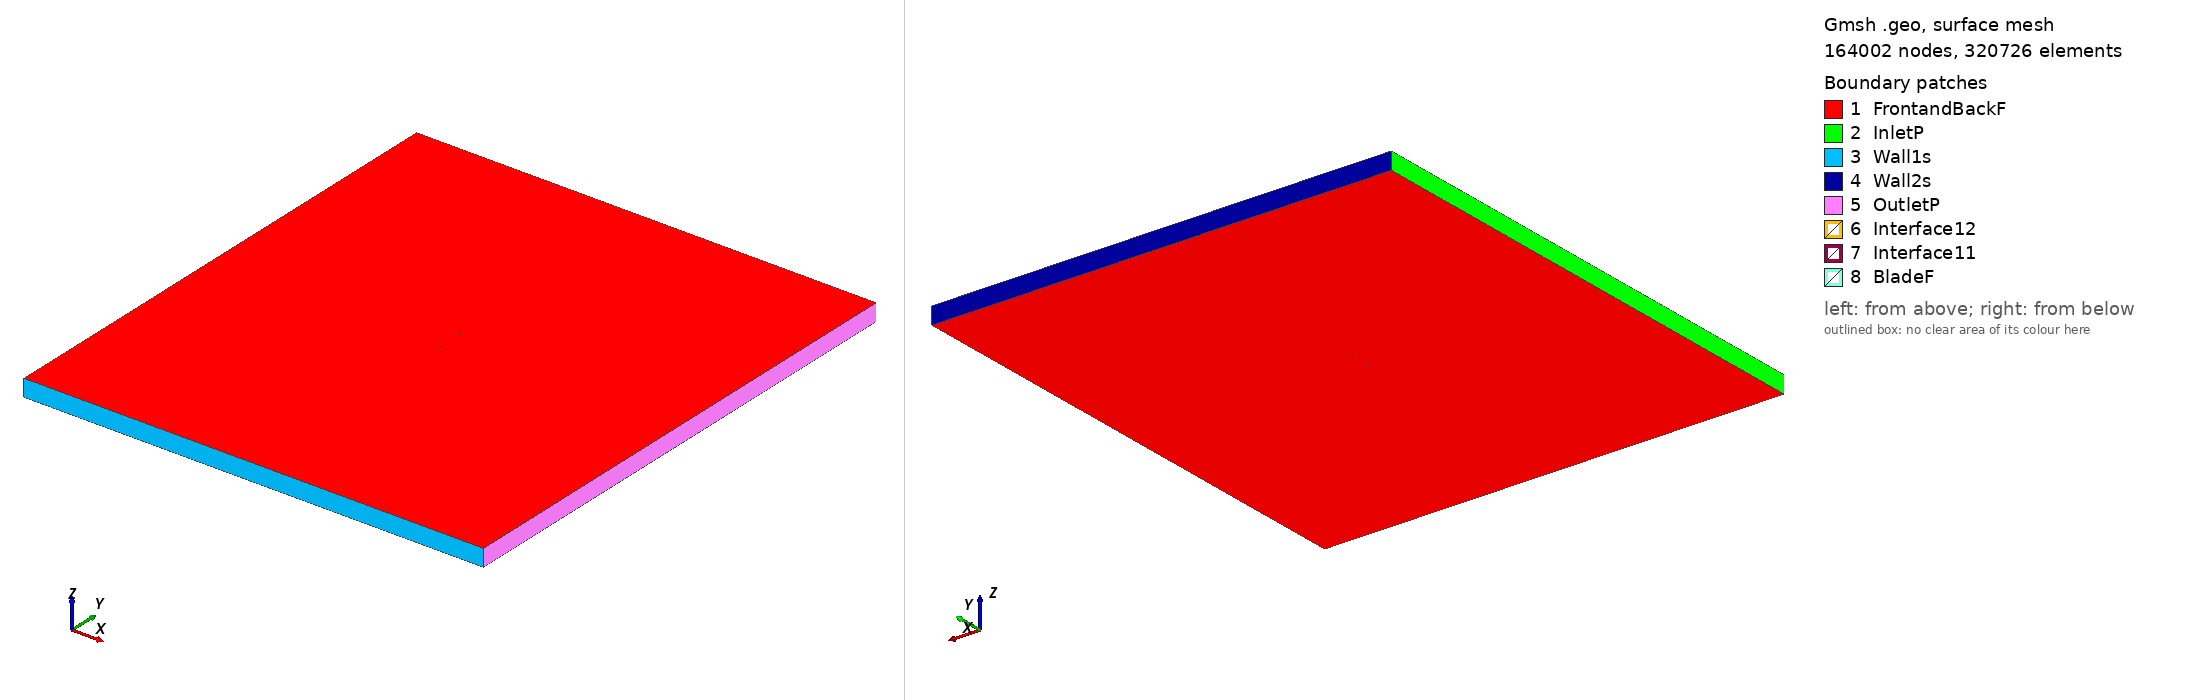

Gmsh geometry script, surface-meshed: 164002 nodes, 320726 surface elements. Boundary patches (legend numbers): 1 FrontandBackF, 2 InletP, 3 Wall1s, 4 Wall2s, 5 OutletP, 6 Interface12, 7 Interface11, 8 BladeF. Left view from above one corner, right view from below the opposite corner. Legend entries are the model's physical surfaces. The drawing asked Gmsh for element sizes between 1% and 20% of the model's largest extent; the script's own settings can give other sizes.

=== fx79w470a_tsr_0.5412_aoa_-0.30684.geo (drawn) ===
SetFactory("OpenCASCADE");

Point(1) = {0.074973, 0.715826, 0, 1.0};
Point(2) = {0.074815, 0.715474, 0, 1.0};
Point(3) = {0.074302, 0.721348, 0, 1.0};
Point(4) = {0.073491, 0.723487, 0, 1.0};
Point(5) = {0.072368, 0.725071, 0, 1.0};
Point(6) = {0.070937, 0.726336, 0, 1.0};
Point(7) = {0.069204, 0.726963, 0, 1.0};
Point(8) = {0.067177, 0.727328, 0, 1.0};
Point(9) = {0.064861, 0.727716, 0, 1.0};
Point(10) = {0.062265, 0.728359, 0, 1.0};
Point(11) = {0.059404, 0.729133, 0, 1.0};
Point(12) = {0.056285, 0.730007, 0, 1.0};
Point(13) = {0.052924, 0.730994, 0, 1.0};
Point(14) = {0.049336, 0.732055, 0, 1.0};
Point(15) = {0.045537, 0.733185, 0, 1.0};
Point(16) = {0.041542, 0.734403, 0, 1.0};
Point(17) = {0.037366, 0.735758, 0, 1.0};
Point(18) = {0.033029, 0.737176, 0, 1.0};
Point(19) = {0.028551, 0.738626, 0, 1.0};
Point(20) = {0.023950, 0.740123, 0, 1.0};
Point(21) = {0.019245, 0.741671, 0, 1.0};
Point(22) = {0.014458, 0.743171, 0, 1.0};
Point(23) = {0.009608, 0.744507, 0, 1.0};
Point(24) = {0.004717, 0.745684, 0, 1.0};
Point(25) = {-0.000194, 0.746781, 0, 1.0};
Point(26) = {-0.005104, 0.747802, 0, 1.0};
Point(27) = {-0.009993, 0.748667, 0, 1.0};
Point(28) = {-0.014840, 0.749386, 0, 1.0};
Point(29) = {-0.019622, 0.749866, 0, 1.0};
Point(30) = {-0.024319, 0.750000, 0, 1.0};
Point(31) = {-0.028911, 0.749813, 0, 1.0};
Point(32) = {-0.033379, 0.749284, 0, 1.0};
Point(33) = {-0.037703, 0.748436, 0, 1.0};
Point(34) = {-0.041865, 0.747257, 0, 1.0};
Point(35) = {-0.045846, 0.745772, 0, 1.0};
Point(36) = {-0.049630, 0.743951, 0, 1.0};
Point(37) = {-0.053201, 0.741858, 0, 1.0};
Point(38) = {-0.056544, 0.739576, 0, 1.0};
Point(39) = {-0.059645, 0.737169, 0, 1.0};
Point(40) = {-0.062489, 0.734659, 0, 1.0};
Point(41) = {-0.065067, 0.732016, 0, 1.0};
Point(42) = {-0.067367, 0.729228, 0, 1.0};
Point(43) = {-0.069377, 0.726427, 0, 1.0};
Point(44) = {-0.071092, 0.723792, 0, 1.0};
Point(45) = {-0.072502, 0.721291, 0, 1.0};
Point(46) = {-0.073604, 0.718879, 0, 1.0};
Point(47) = {-0.074390, 0.716347, 0, 1.0};
Point(48) = {-0.074858, 0.713951, 0, 1.0};
Point(49) = {-0.074999, 0.710209, 0, 1.0};
Point(50) = {-0.074830, 0.708710, 0, 1.0};
Point(51) = {-0.074338, 0.706715, 0, 1.0};
Point(52) = {-0.073528, 0.704788, 0, 1.0};
Point(53) = {-0.072404, 0.703012, 0, 1.0};
Point(54) = {-0.070971, 0.701200, 0, 1.0};
Point(55) = {-0.069232, 0.699452, 0, 1.0};
Point(56) = {-0.067198, 0.697718, 0, 1.0};
Point(57) = {-0.064874, 0.696013, 0, 1.0};
Point(58) = {-0.062273, 0.694332, 0, 1.0};
Point(59) = {-0.059407, 0.692624, 0, 1.0};
Point(60) = {-0.056283, 0.690929, 0, 1.0};
Point(61) = {-0.052919, 0.689307, 0, 1.0};
Point(62) = {-0.049329, 0.687762, 0, 1.0};
Point(63) = {-0.045528, 0.686317, 0, 1.0};
Point(64) = {-0.041532, 0.684976, 0, 1.0};
Point(65) = {-0.037357, 0.683758, 0, 1.0};
Point(66) = {-0.033022, 0.682667, 0, 1.0};
Point(67) = {-0.028547, 0.681723, 0, 1.0};
Point(68) = {-0.023949, 0.680917, 0, 1.0};
Point(69) = {-0.019250, 0.680314, 0, 1.0};
Point(70) = {-0.014469, 0.680000, 0, 1.0};
Point(71) = {-0.009625, 0.679959, 0, 1.0};
Point(72) = {-0.004742, 0.680100, 0, 1.0};
Point(73) = {0.000162, 0.680400, 0, 1.0};
Point(74) = {0.005064, 0.680930, 0, 1.0};
Point(75) = {0.009943, 0.681793, 0, 1.0};
Point(76) = {0.014781, 0.682939, 0, 1.0};
Point(77) = {0.019553, 0.684275, 0, 1.0};
Point(78) = {0.024242, 0.685716, 0, 1.0};
Point(79) = {0.028827, 0.687213, 0, 1.0};
Point(80) = {0.033289, 0.688710, 0, 1.0};
Point(81) = {0.037611, 0.690050, 0, 1.0};
Point(82) = {0.041773, 0.691181, 0, 1.0};
Point(83) = {0.045757, 0.692152, 0, 1.0};
Point(84) = {0.049545, 0.693081, 0, 1.0};
Point(85) = {0.053122, 0.693993, 0, 1.0};
Point(86) = {0.056473, 0.694834, 0, 1.0};
Point(87) = {0.059584, 0.695468, 0, 1.0};
Point(88) = {0.062439, 0.695969, 0, 1.0};
Point(89) = {0.065029, 0.696377, 0, 1.0};
Point(90) = {0.067342, 0.696565, 0, 1.0};
Point(91) = {0.069366, 0.696745, 0, 1.0};
Point(92) = {0.071093, 0.697194, 0, 1.0};
Point(93) = {0.072511, 0.698207, 0, 1.0};
Point(94) = {0.073619, 0.699492, 0, 1.0};
Point(95) = {0.074409, 0.701348, 0, 1.0};
Point(96) = {0.074869, 0.705231, 0, 1.0};
Point(97) = {0.075025, 0.706185, 0, 1.0};
Point(98) = {-0.074973, -0.715826, 0, 1.0};
Point(99) = {-0.074815, -0.715474, 0, 1.0};
Point(100) = {-0.074302, -0.721348, 0, 1.0};
Point(101) = {-0.073491, -0.723487, 0, 1.0};
Point(102) = {-0.072368, -0.725071, 0, 1.0};
Point(103) = {-0.070937, -0.726336, 0, 1.0};
Point(104) = {-0.069204, -0.726963, 0, 1.0};
Point(105) = {-0.067177, -0.727328, 0, 1.0};
Point(106) = {-0.064861, -0.727716, 0, 1.0};
Point(107) = {-0.062265, -0.728359, 0, 1.0};
Point(108) = {-0.059404, -0.729133, 0, 1.0};
Point(109) = {-0.056285, -0.730007, 0, 1.0};
Point(110) = {-0.052924, -0.730994, 0, 1.0};
Point(111) = {-0.049336, -0.732055, 0, 1.0};
Point(112) = {-0.045537, -0.733185, 0, 1.0};
Point(113) = {-0.041542, -0.734403, 0, 1.0};
Point(114) = {-0.037366, -0.735758, 0, 1.0};
Point(115) = {-0.033029, -0.737176, 0, 1.0};
Point(116) = {-0.028551, -0.738626, 0, 1.0};
Point(117) = {-0.023950, -0.740123, 0, 1.0};
Point(118) = {-0.019245, -0.741671, 0, 1.0};
Point(119) = {-0.014458, -0.743171, 0, 1.0};
Point(120) = {-0.009608, -0.744507, 0, 1.0};
Point(121) = {-0.004717, -0.745684, 0, 1.0};
Point(122) = {0.000194, -0.746781, 0, 1.0};
Point(123) = {0.005104, -0.747802, 0, 1.0};
Point(124) = {0.009993, -0.748667, 0, 1.0};
Point(125) = {0.014840, -0.749386, 0, 1.0};
Point(126) = {0.019622, -0.749866, 0, 1.0};
Point(127) = {0.024319, -0.750000, 0, 1.0};
Point(128) = {0.028911, -0.749813, 0, 1.0};
Point(129) = {0.033379, -0.749284, 0, 1.0};
Point(130) = {0.037703, -0.748436, 0, 1.0};
Point(131) = {0.041865, -0.747257, 0, 1.0};
Point(132) = {0.045846, -0.745772, 0, 1.0};
Point(133) = {0.049630, -0.743951, 0, 1.0};
Point(134) = {0.053201, -0.741858, 0, 1.0};
Point(135) = {0.056544, -0.739576, 0, 1.0};
Point(136) = {0.059645, -0.737169, 0, 1.0};
Point(137) = {0.062489, -0.734659, 0, 1.0};
Point(138) = {0.065067, -0.732016, 0, 1.0};
Point(139) = {0.067367, -0.729228, 0, 1.0};
Point(140) = {0.069377, -0.726427, 0, 1.0};
Point(141) = {0.071092, -0.723792, 0, 1.0};
Point(142) = {0.072502, -0.721291, 0, 1.0};
Point(143) = {0.073604, -0.718879, 0, 1.0};
Point(144) = {0.074390, -0.716347, 0, 1.0};
Point(145) = {0.074858, -0.713951, 0, 1.0};
Point(146) = {0.074999, -0.710209, 0, 1.0};
Point(147) = {0.074830, -0.708710, 0, 1.0};
Point(148) = {0.074338, -0.706715, 0, 1.0};
Point(149) = {0.073528, -0.704788, 0, 1.0};
Point(150) = {0.072404, -0.703012, 0, 1.0};
Point(151) = {0.070971, -0.701200, 0, 1.0};
Point(152) = {0.069232, -0.699452, 0, 1.0};
Point(153) = {0.067198, -0.697718, 0, 1.0};
Point(154) = {0.064874, -0.696013, 0, 1.0};
Point(155) = {0.062273, -0.694332, 0, 1.0};
Point(156) = {0.059407, -0.692624, 0, 1.0};
Point(157) = {0.056283, -0.690929, 0, 1.0};
Point(158) = {0.052919, -0.689307, 0, 1.0};
Point(159) = {0.049329, -0.687762, 0, 1.0};
Point(160) = {0.045528, -0.686317, 0, 1.0};
Point(161) = {0.041532, -0.684976, 0, 1.0};
Point(162) = {0.037357, -0.683758, 0, 1.0};
Point(163) = {0.033022, -0.682667, 0, 1.0};
Point(164) = {0.028547, -0.681723, 0, 1.0};
Point(165) = {0.023949, -0.680917, 0, 1.0};
Point(166) = {0.019250, -0.680314, 0, 1.0};
Point(167) = {0.014469, -0.680000, 0, 1.0};
Point(168) = {0.009625, -0.679959, 0, 1.0};
Point(169) = {0.004742, -0.680100, 0, 1.0};
Point(170) = {-0.000162, -0.680400, 0, 1.0};
Point(171) = {-0.005064, -0.680930, 0, 1.0};
Point(172) = {-0.009943, -0.681793, 0, 1.0};
Point(173) = {-0.014781, -0.682939, 0, 1.0};
Point(174) = {-0.019553, -0.684275, 0, 1.0};
Point(175) = {-0.024242, -0.685716, 0, 1.0};
Point(176) = {-0.028827, -0.687213, 0, 1.0};
Point(177) = {-0.033289, -0.688710, 0, 1.0};
Point(178) = {-0.037611, -0.690050, 0, 1.0};
Point(179) = {-0.041773, -0.691181, 0, 1.0};
Point(180) = {-0.045757, -0.692152, 0, 1.0};
Point(181) = {-0.049545, -0.693081, 0, 1.0};
Point(182) = {-0.053122, -0.693993, 0, 1.0};
Point(183) = {-0.056473, -0.694834, 0, 1.0};
Point(184) = {-0.059584, -0.695468, 0, 1.0};
Point(185) = {-0.062439, -0.695969, 0, 1.0};
Point(186) = {-0.065029, -0.696377, 0, 1.0};
Point(187) = {-0.067342, -0.696565, 0, 1.0};
Point(188) = {-0.069366, -0.696745, 0, 1.0};
Point(189) = {-0.071093, -0.697194, 0, 1.0};
Point(190) = {-0.072511, -0.698207, 0, 1.0};
Point(191) = {-0.073619, -0.699492, 0, 1.0};
Point(192) = {-0.074409, -0.701348, 0, 1.0};
Point(193) = {-0.074869, -0.705231, 0, 1.0};
Point(194) = {-0.075025, -0.706185, 0, 1.0};

// Lines: first blade (splines 1-4)
Spline(1) = {1:33};
Spline(2) = {33:64};
Spline(3) = {64:97};
Spline(4) = {97,1};

// Lines: second blade (splines 5-8)
Spline(5) = {98:130};
Spline(6) = {130:161};
Spline(7) = {161:194};
Spline(8) = {194,98};

// Outer domain (points 20001-4 and lines)
Point(195) = {-13.50000000, -15.00000000, 0, 1.0};
Point(196) = {-13.50000000, 15.00000000, 0, 1.0};
Point(197) = {13.50000000, 15.00000000, 0, 1.0};
Point(198) = {13.50000000, -15.00000000, 0, 1.0};
Line(11) = {195, 196};
Line(12) = {196, 197};
Line(13) = {197, 198};
Line(14) = {195, 198};

// Interface (between moving and stationary domain) (circles)
Circle(9) = {0, 0, 0, 0.80000000, 0, 2*Pi};
Circle(10) = {0, 0, 0, 0.80000000, 0, 2*Pi};

// Loops collect Lines/Splines/etc (blade1, blade2, domain, first circle)
Line Loop(1) = {1:4};
Line Loop(2) = {5:8};
Line Loop(3) = {11,12,13,-14};
Line Loop(4) = {9};

// BooleanDifference cuts out the circle/interface from the domain
Plane Surface(1) = {3};
Plane Surface(2) = {4};
BooleanDifference{ Surface{1}; Delete;}{ Surface{2}; Delete;}

// This one cuts out the blades from the inner circle/interface
Line Loop(6) = {10};
Plane Surface(5) = {6};
Plane Surface(6) = {1};
Plane Surface(7) = {2};
BooleanDifference{ Surface{5}; Delete;}{ Surface{6,7}; Delete;}

// extrude to 3rd dimension
Extrude {0, 0, 1} {Surface{1}; Surface{5}; Layers{1}; Recombine;}

// Physical Surfaces are the named boundaries (patches)
Physical Surface("Interface11") = {12};
Physical Surface("Interface12") = {10};

// sides of domain
Physical Surface("InletP") = {6};
Physical Surface("OutletP") = {9};

// top and bottom of domain
Physical Surface("Wall1s") = {7};
Physical Surface("Wall2s") = {8};

// Check FrontandBackF by ensuring there is nothing in the 3rd dimension
Physical Surface("FrontandBackF") = {1,11,5,21};
Physical Surface("BladeF") = {13:20};
Physical Volume("Turbine") = {2};
Physical Volume("Farfield") = {1};

// settings for airfoil boundary layer
Field[1] = BoundaryLayer;
Field[1].EdgesList = {1:8};
Field[1].hwall_n = 1e-3;
Field[1].thickness = 1.5e-2;
Field[1].ratio = 1.05;
Field[1].Quads = 1;
BoundaryLayer Field = 1;

// control points for mesh (blade and interface)
// floor((arc length / 1.5mm)/ 6) -> Transfinite Line
Transfinite Line {1,2,3,5,6,7} = 38 Using Progression 1;
Transfinite Line {4,8} = 3 Using Progression 1;
Transfinite Line {9, 15} = 800 Using Progression 1;

// For more information on gmsh syntax, visit http://gmsh.info/doc/texinfo/gmsh.html
